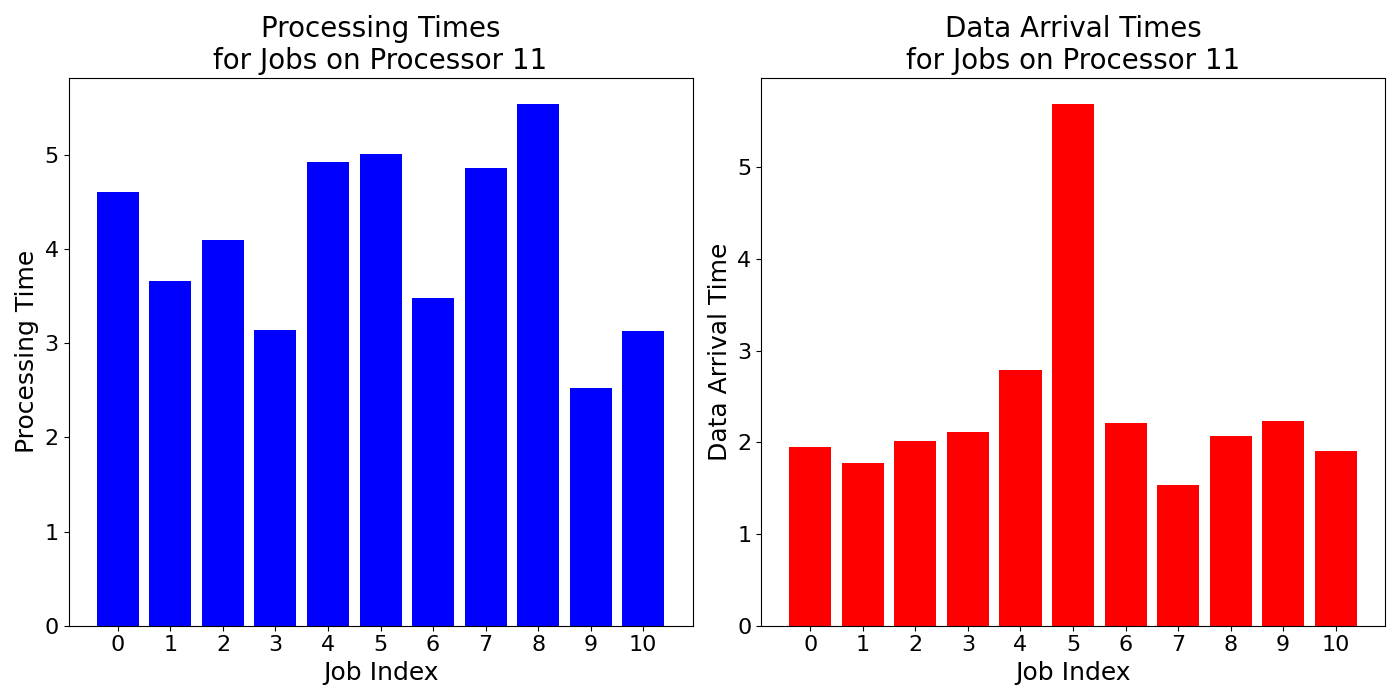

The data file committed next to this chart (first rows):
job_times, data_arrival_times
4.602, 1.949
3.664, 1.778
4.094, 2.011
3.136, 2.113
4.922, 2.79
5.008, 5.694
3.48, 2.216
4.862, 1.539
5.542, 2.072
2.524, 2.233
3.134, 1.908
